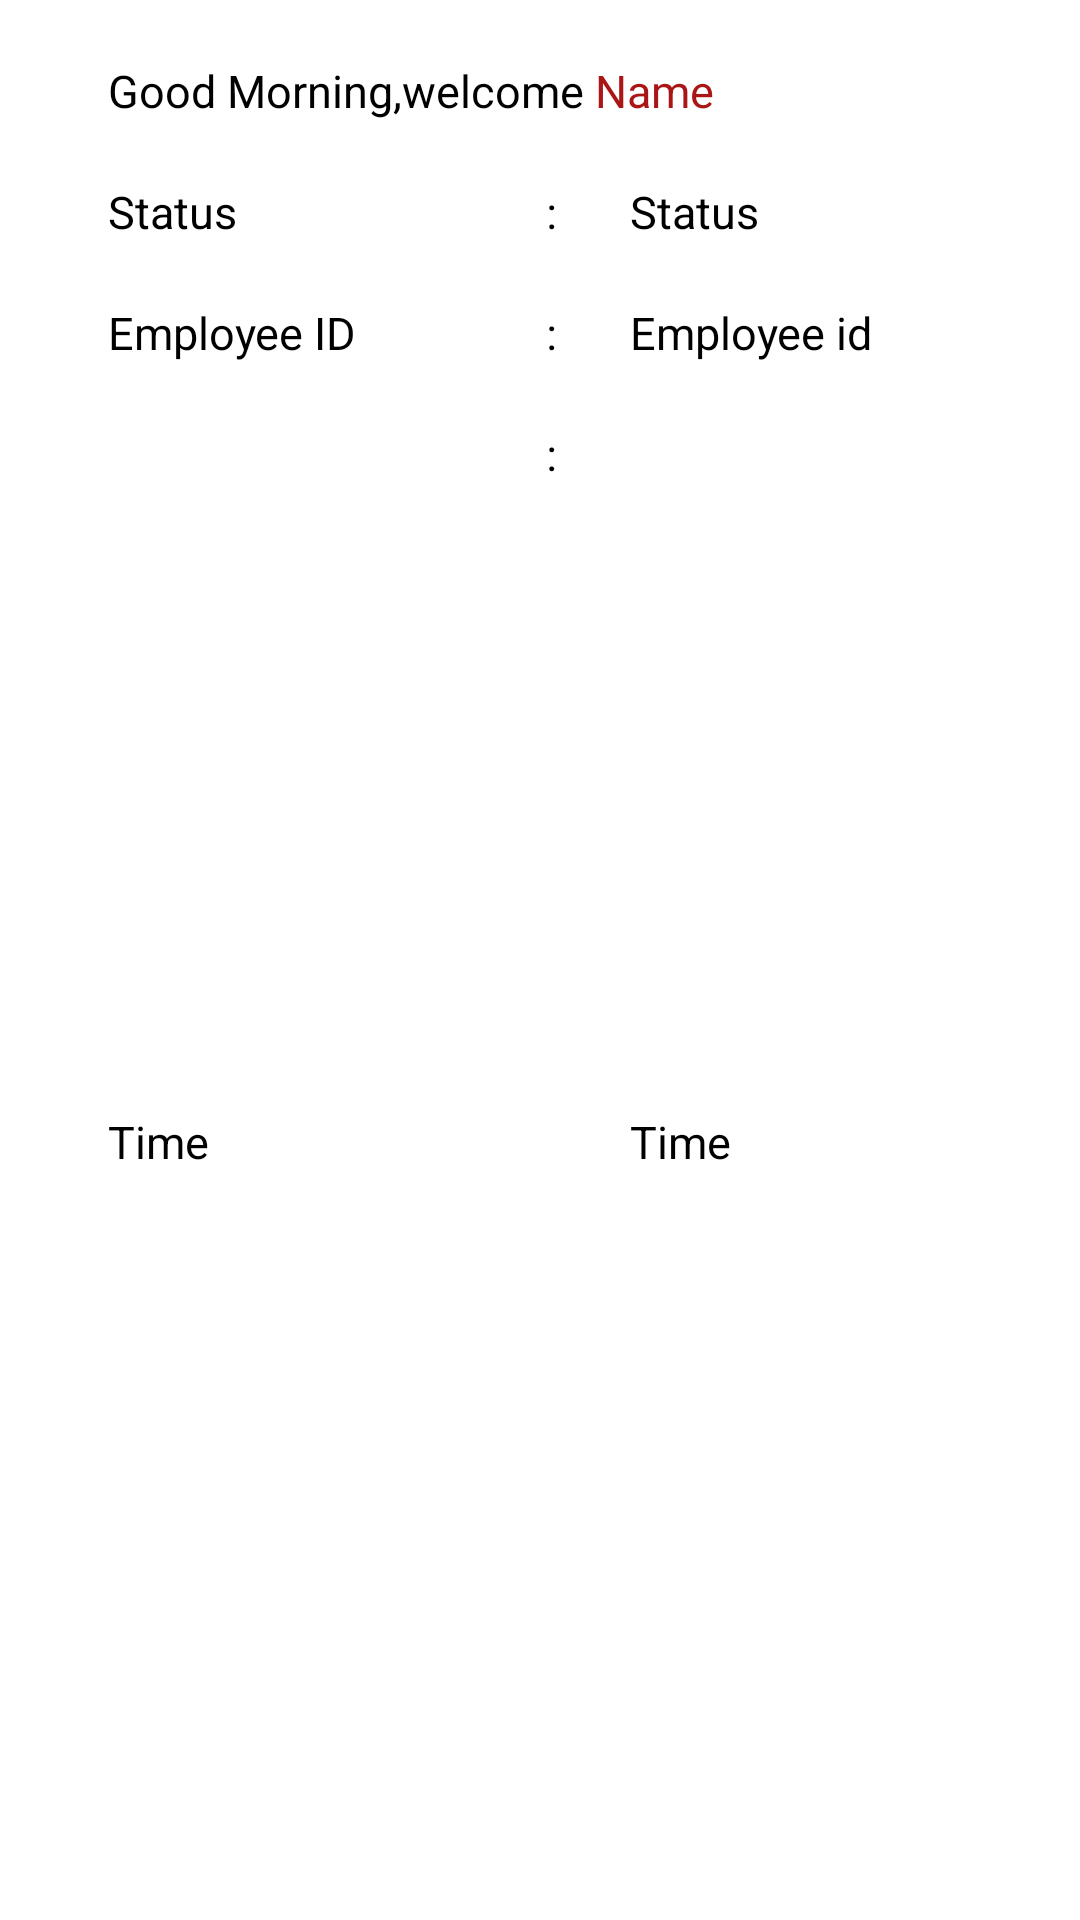

Here is an Android app screen rendered from its layout file. Give the layout XML and the strings, colors and styles it references.
<!-- AndroidManifest.xml: application theme Theme.BiometricAttendence -->
<!-- res/layout/inflate_status_popup.xml -->
<?xml version="1.0" encoding="utf-8"?>
<androidx.constraintlayout.widget.ConstraintLayout xmlns:android="http://schemas.android.com/apk/res/android"
    xmlns:app="http://schemas.android.com/apk/res-auto"
    android:layout_width="match_parent"
    android:layout_height="wrap_content">

    <androidx.constraintlayout.widget.Guideline
        android:id="@+id/guidelineStart"
        android:layout_width="wrap_content"
        android:layout_height="wrap_content"
        android:orientation="vertical"
        app:layout_constraintGuide_percent="0.1" />

    <androidx.constraintlayout.widget.Guideline
        android:id="@+id/guidelineEnd"
        android:layout_width="wrap_content"
        android:layout_height="wrap_content"
        android:orientation="vertical"
        app:layout_constraintGuide_percent="0.9" />

    <androidx.constraintlayout.widget.Guideline
        android:id="@+id/guidelineMiddel"
        android:layout_width="wrap_content"
        android:layout_height="wrap_content"
        android:orientation="vertical"
        app:layout_constraintGuide_percent="0.5" />

    <TextView
        android:id="@+id/textGreetings"
        android:layout_width="wrap_content"
        android:layout_height="wrap_content"
        android:layout_marginTop="20dp"
        android:text="Good Morning,welcome "
        android:textColor="@color/black"
        android:textSize="15sp"
        app:layout_constraintStart_toStartOf="@id/guidelineStart"
        app:layout_constraintTop_toTopOf="parent" />

    <TextView
        android:id="@+id/textName"
        android:layout_width="0dp"
        android:layout_height="wrap_content"
        android:layout_marginTop="20dp"
        android:text="Name"
        android:textColor="@color/red"
        android:textSize="15sp"
        app:layout_constraintEnd_toEndOf="parent"
        android:layout_marginEnd="10dp"
        app:layout_constraintStart_toEndOf="@id/textGreetings"
        app:layout_constraintTop_toTopOf="parent" />

    <TextView
        android:id="@+id/textHeadingStatus"
        android:layout_width="wrap_content"
        android:layout_height="wrap_content"
        android:layout_marginTop="20dp"
        android:text="Status   "
        android:textColor="@color/black"
        android:textSize="15sp"
        app:layout_constraintStart_toStartOf="@id/guidelineStart"
        app:layout_constraintTop_toBottomOf="@id/textGreetings" />

    <TextView
        android:id="@+id/textColon1"
        android:layout_width="wrap_content"
        android:layout_height="wrap_content"
        android:layout_marginTop="20dp"
        android:text="  :"
        android:textColor="@color/black"
        android:textSize="15sp"
        app:layout_constraintEnd_toEndOf="@id/guidelineMiddel"
        app:layout_constraintStart_toStartOf="@id/guidelineMiddel"
        app:layout_constraintTop_toBottomOf="@id/textGreetings" />

    <TextView
        android:id="@+id/textStatus"
        android:layout_width="wrap_content"
        android:layout_height="wrap_content"
        android:layout_marginStart="30dp"
        android:layout_marginTop="20dp"
        android:text="Status"
        android:textColor="@color/black"
        android:textSize="15sp"
        app:layout_constraintStart_toEndOf="@id/guidelineMiddel"
        app:layout_constraintTop_toBottomOf="@id/textName" />


    <TextView
        android:id="@+id/textHeadingEmployeeId"
        android:layout_width="wrap_content"
        android:layout_height="wrap_content"
        android:layout_marginTop="20dp"
        android:text="Employee ID   "
        android:textColor="@color/black"
        android:textSize="15sp"
        app:layout_constraintStart_toStartOf="@id/guidelineStart"
        app:layout_constraintTop_toBottomOf="@id/textHeadingStatus" />

    <TextView
        android:id="@+id/textColon2"
        android:layout_width="wrap_content"
        android:layout_height="wrap_content"
        android:layout_marginTop="20dp"
        android:text="  :"
        android:textColor="@color/black"
        android:textSize="15sp"
        app:layout_constraintEnd_toEndOf="@id/guidelineMiddel"
        app:layout_constraintStart_toStartOf="@id/guidelineMiddel"
        app:layout_constraintTop_toBottomOf="@id/textHeadingStatus" />


    <TextView
        android:id="@+id/textEmployeeId"
        android:layout_width="wrap_content"
        android:layout_height="wrap_content"
        android:layout_marginStart="30dp"
        android:layout_marginTop="20dp"
        android:text="Employee id"
        android:textColor="@color/black"
        android:textSize="15sp"
        app:layout_constraintStart_toEndOf="@id/guidelineMiddel"
        app:layout_constraintTop_toBottomOf="@id/textStatus" />


    <TextView
        android:id="@+id/textHeadingTime"
        android:layout_width="wrap_content"
        android:layout_height="wrap_content"
        android:layout_marginTop="20dp"
        android:layout_marginBottom="20dp"
        android:text="Time   "
        android:textColor="@color/black"
        android:textSize="15sp"
        app:layout_constraintBottom_toBottomOf="parent"
        app:layout_constraintStart_toStartOf="@id/guidelineStart"
        app:layout_constraintTop_toBottomOf="@id/textHeadingEmployeeId" />

    <TextView
        android:id="@+id/textColon3"
        android:layout_width="wrap_content"
        android:layout_height="wrap_content"
        android:layout_marginTop="20dp"
        android:text="  :"
        android:textColor="@color/black"
        android:textSize="15sp"
        app:layout_constraintEnd_toEndOf="@id/guidelineMiddel"
        app:layout_constraintStart_toStartOf="@id/guidelineMiddel"
        app:layout_constraintTop_toBottomOf="@id/textHeadingEmployeeId" />


    <TextView
        android:id="@+id/textTime"
        android:layout_width="wrap_content"
        android:layout_height="wrap_content"
        android:layout_marginStart="30dp"
        android:layout_marginTop="20dp"
        android:layout_marginBottom="20dp"
        android:text="Time"
        android:textColor="@color/black"
        android:textSize="15sp"
        app:layout_constraintBottom_toBottomOf="parent"
        app:layout_constraintStart_toEndOf="@id/guidelineMiddel"
        app:layout_constraintTop_toBottomOf="@id/textEmployeeId" />
</androidx.constraintlayout.widget.ConstraintLayout>
<!-- resources referenced by this layout -->
<resources>
  <color name="black">#FF000000</color>
  <color name="red">#AA1616</color>
  <style name="Theme.BiometricAttendence" parent="Theme.MaterialComponents.DayNight.DarkActionBar">
          
          <item name="colorPrimary">@color/purple_500</item>
          <item name="colorPrimaryVariant">@color/purple_700</item>
          <item name="colorOnPrimary">@color/white</item>
          
          <item name="colorSecondary">@color/teal_200</item>
          <item name="colorSecondaryVariant">@color/teal_700</item>
          <item name="colorOnSecondary">@color/black</item>
          
          <item name="android:statusBarColor">?attr/colorPrimaryVariant</item>
          
      </style>
  <color name="purple_500">#FF6200EE</color>
  <color name="purple_700">#FF3700B3</color>
  <color name="white">#FFFFFFFF</color>
  <color name="teal_200">#FF03DAC5</color>
  <color name="teal_700">#FF018786</color>
</resources>
